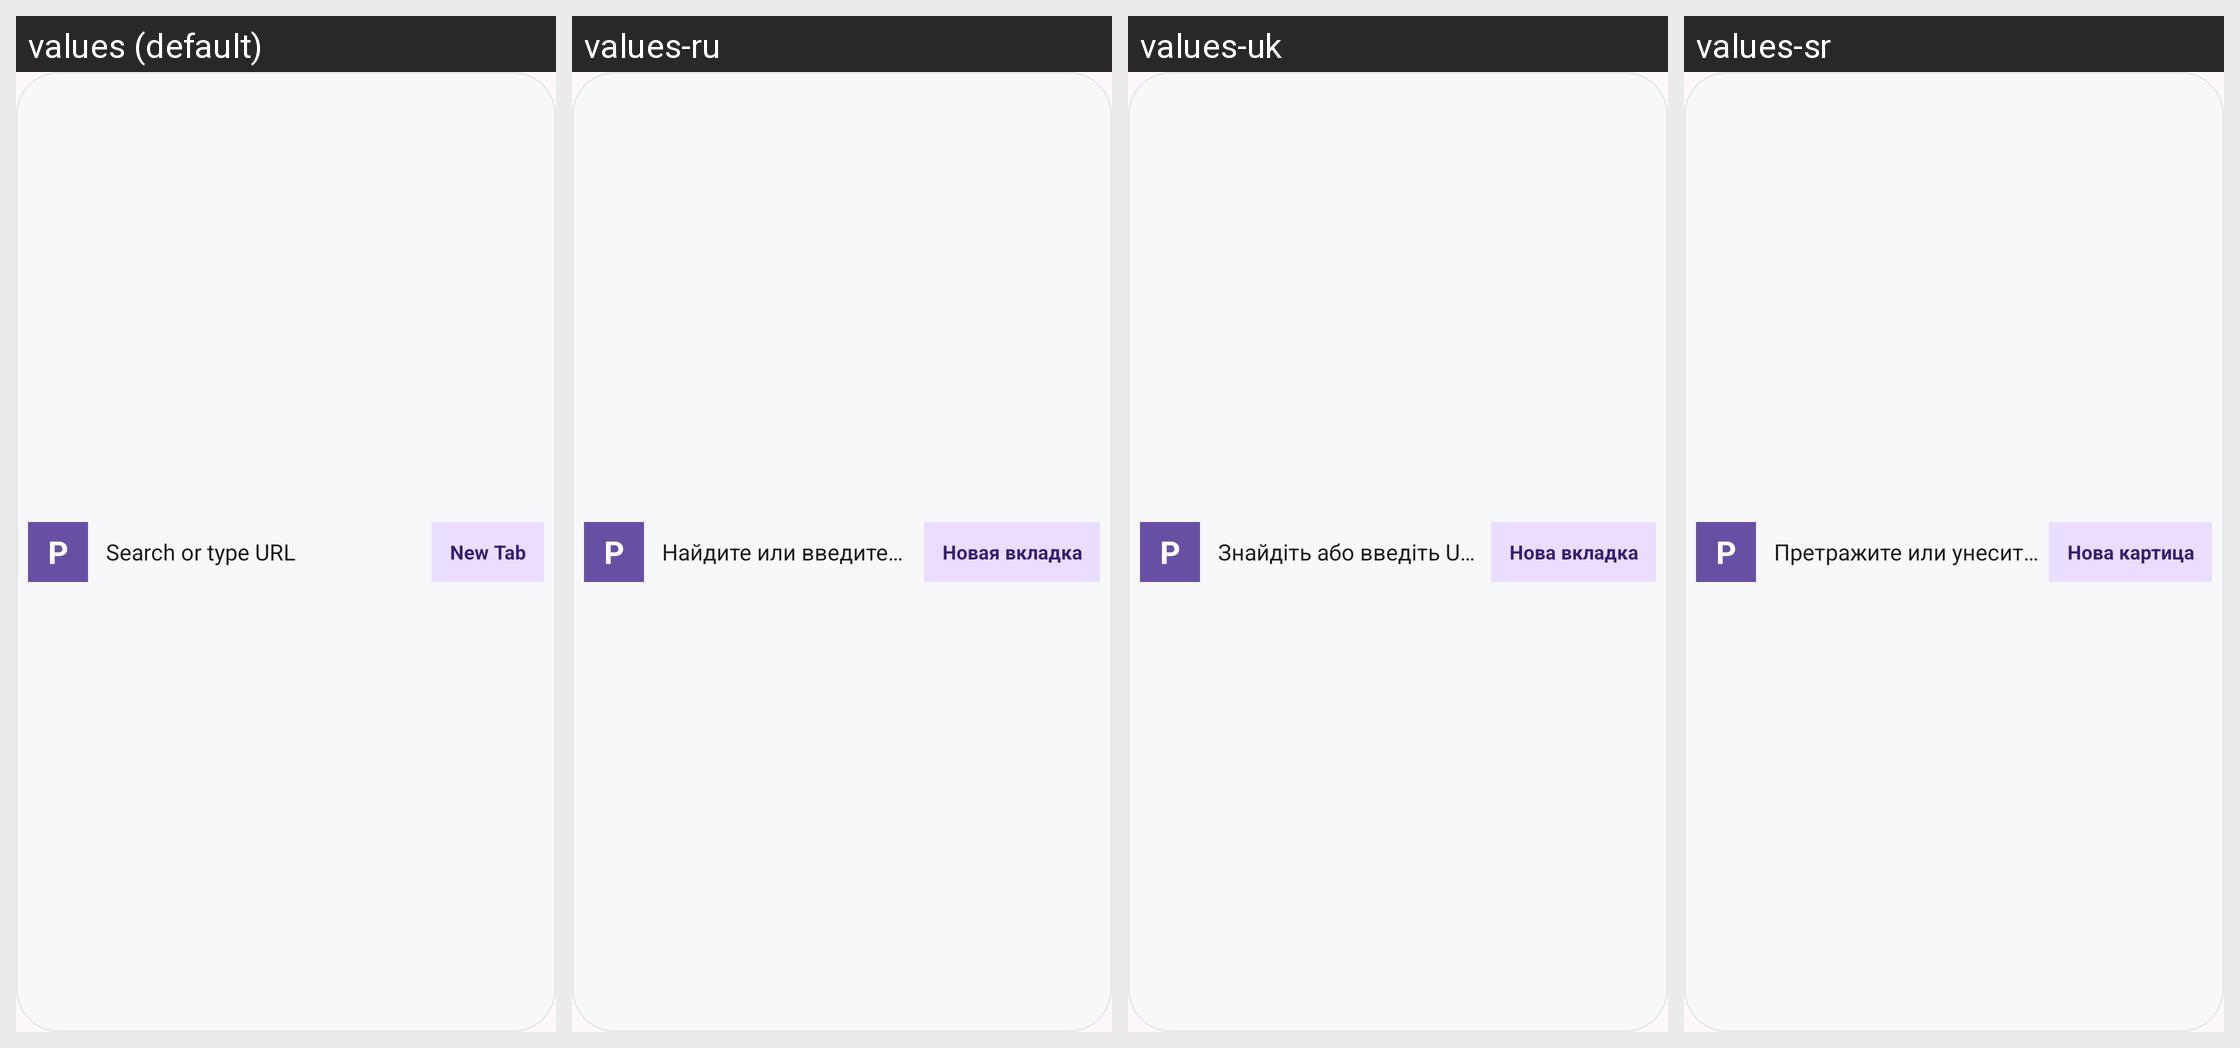

Locale-by-locale string values for the Android screen shown in this grid:
Android screen res/layout/petal_widget_error.xml rendered under 4 locales, left to right: values (default), values-ru, values-uk, values-sr. Device: Nexus 5 (rendered at 1080×1920; each locale shown at half size, 540×960, under a caption strip naming it); theme AppTheme.
Other locales in the repository, not shown: values-ar, values-cs, values-de, values-el, values-es, values-et, values-fa, values-fr, values-he, values-hi, values-hu, values-id, values-it, values-ja, values-nl, values-pl, values-pt, values-ro, values-sv, values-tr, values-vi, values-zh, values-zh-rTW.
Strings drawn on this screen, with the default value and each locale's value (text and hints the layout hard-codes, and strings that could not be matched under every locale, appear in the picture but are not listed):

widget_search_hint
  values: Search or type URL
  values-ru: Найдите или введите URL-адрес
  values-uk: Знайдіть або введіть URL
  values-sr: Претражите или унесите УРЛ

ui_new_tab
  values: New Tab
  values-ru: Новая вкладка
  values-uk: Нова вкладка
  values-sr: Нова картица
